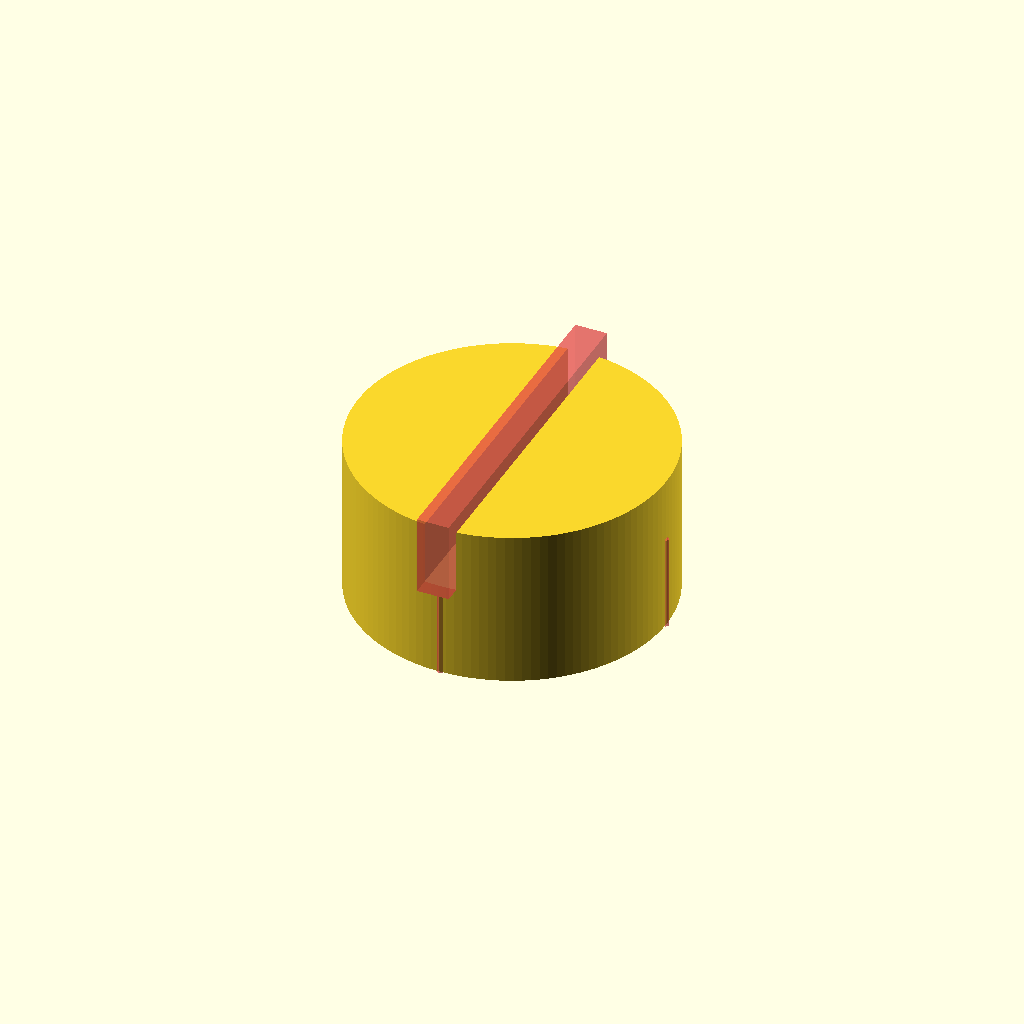
Cell 1: the model at its default parameters.
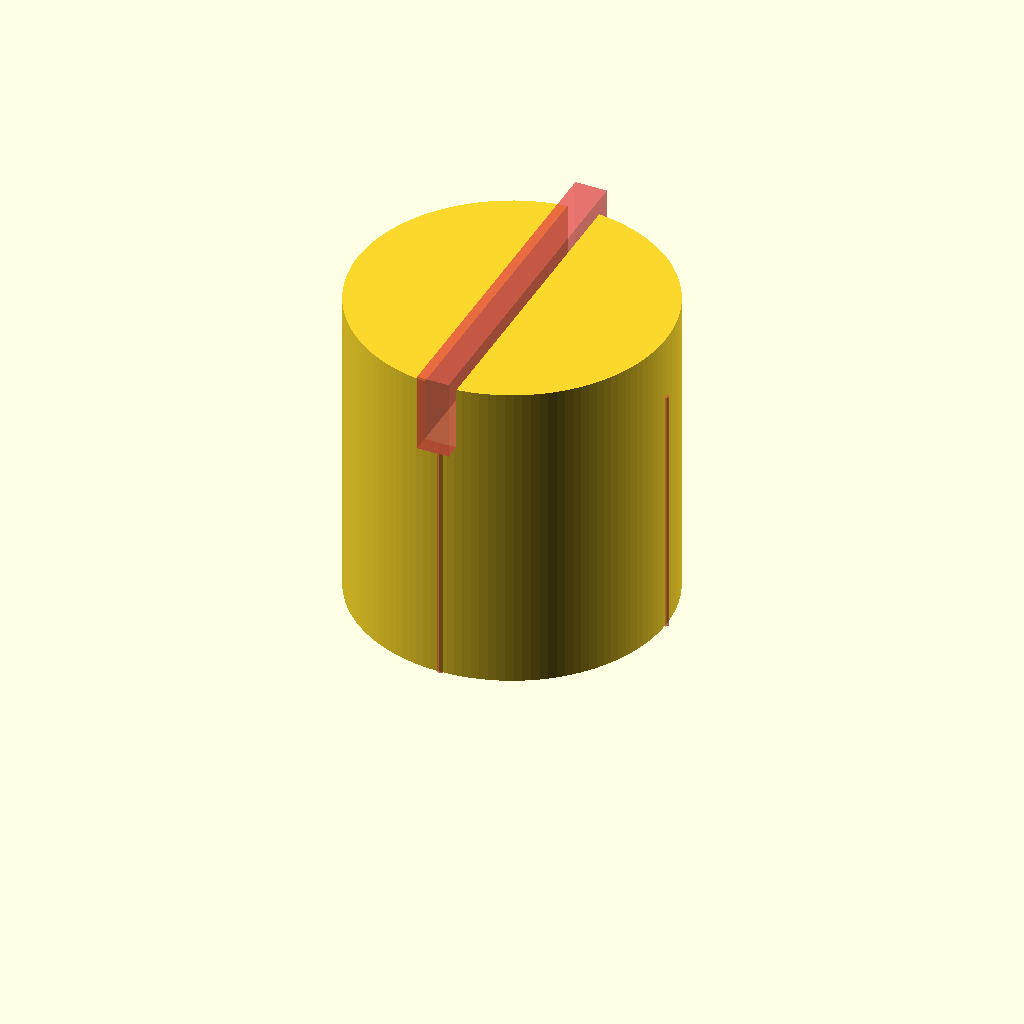
Cell 2 — plug_height set to 20, the other parameters unchanged.
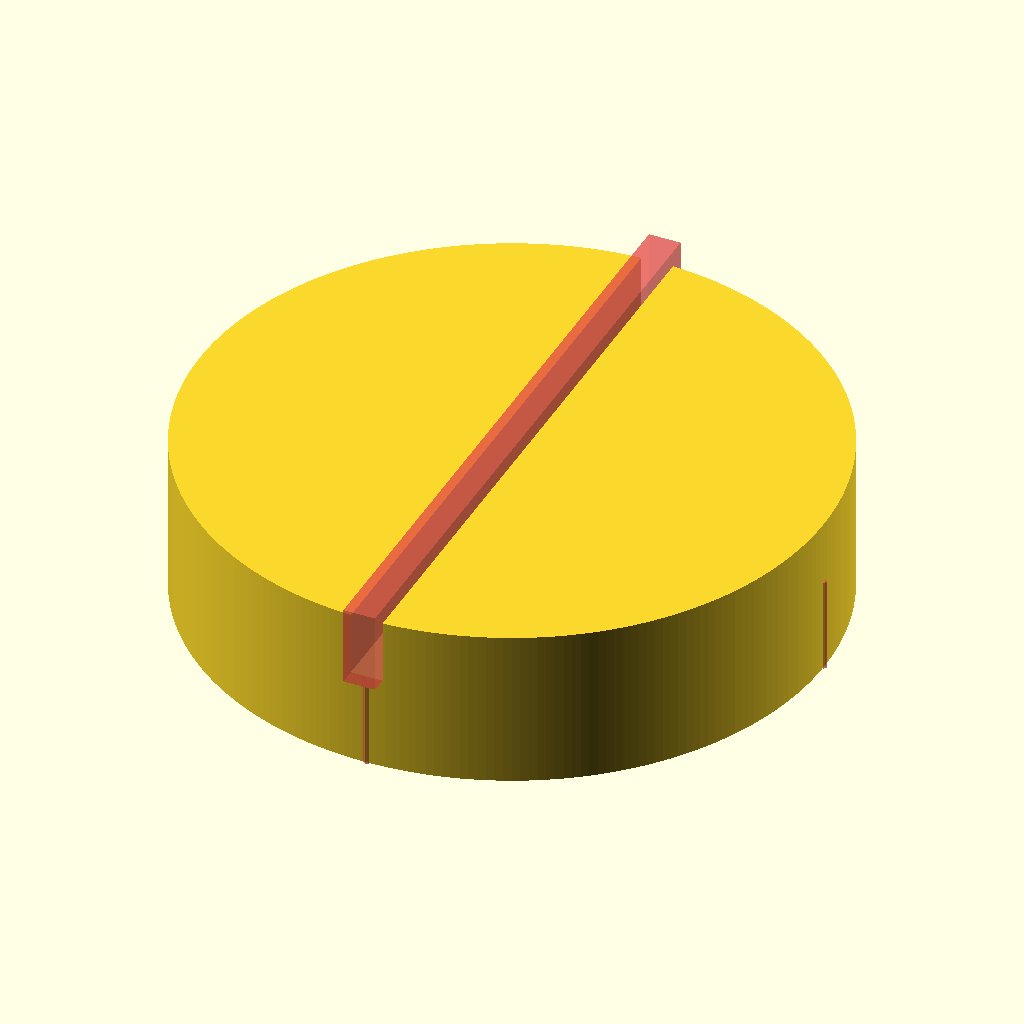
Cell 3 — plug_r set to 20, the other parameters unchanged.
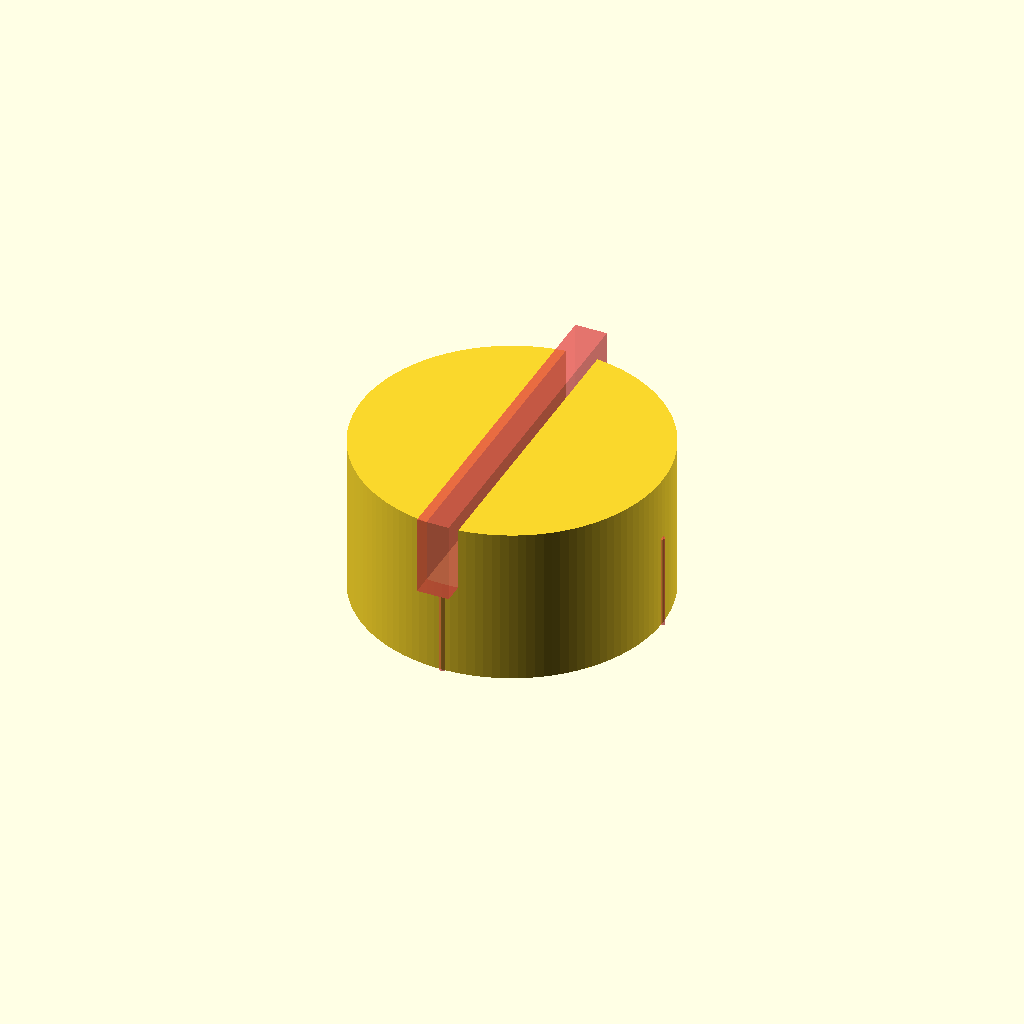
Cell 4 — plug_rtol set to 0.5, the other parameters unchanged.
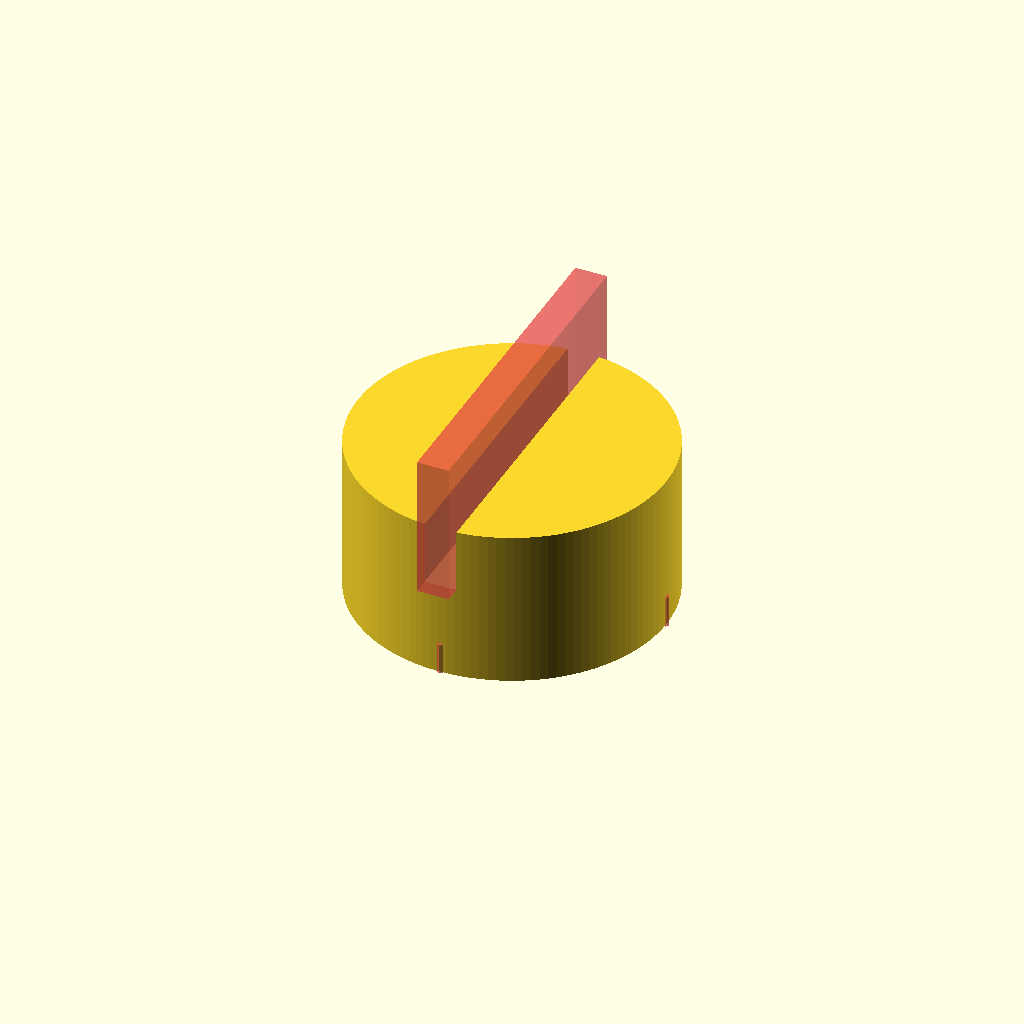
Cell 5 — slot_depth set to 8, the other parameters unchanged.
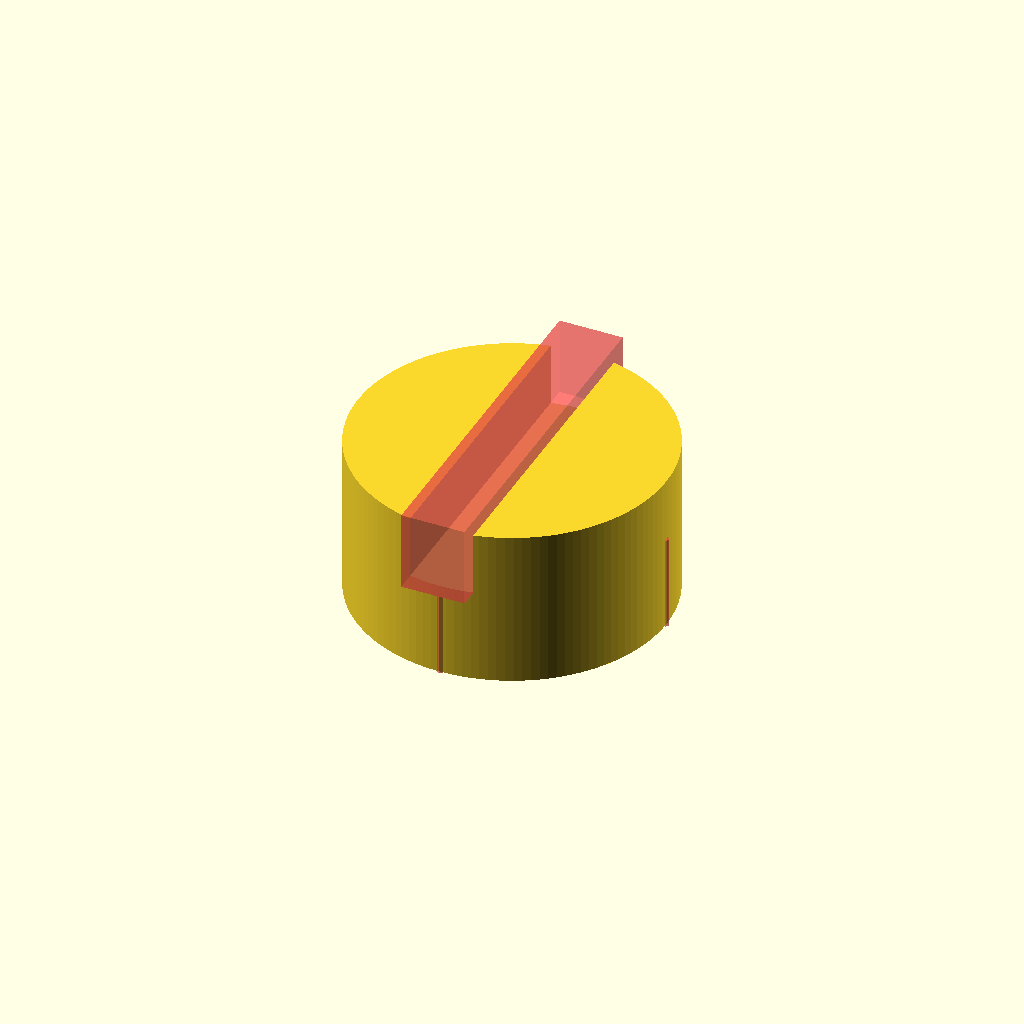
Cell 6 — slot_width set to 4, the other parameters unchanged.
All cells are drawn from one camera (rotation 55°, 0°, 25°, orthographic, colour scheme Cornfield), so only the parameter changes between them.
Source of the model, inputs/thingiverse/files/thing-2170688/files/BrushPlug.scad:
$fa=1;
$fs=.5;
plug_height=10;
plug_r=10;
plug_rtol=0.25;
slot_depth=4;
slot_width=2;
ridge_r=0.2;

module thread_ridge() //vertical ridge to catch threads in brush hole
{
	#cylinder(h=plug_height-slot_depth, r=ridge_r);
}

union()
{
	difference() //plug with .25mm tolerance and slot for turning
	{
		cylinder(h=plug_height, r=plug_r-plug_rtol);
		translate([-slot_width/2,-plug_r-0.75,plug_height-4])
			#cube([slot_width,2*plug_r+1.5,slot_depth+1]);
	}
	
	for(r=[0:90:359]) //create 4 thread ridges around the circumference of the plug
		{
		rotate([0,0,r])
			translate([plug_r-plug_rtol,0,0])
				thread_ridge();
		}
}
Parameter table extracted from the source (name, type, default, range or options):
plug_height: number, default 10
plug_r: number, default 10
plug_rtol: number, default 0.25
slot_depth: number, default 4
slot_width: number, default 2
ridge_r: number, default 0.2
